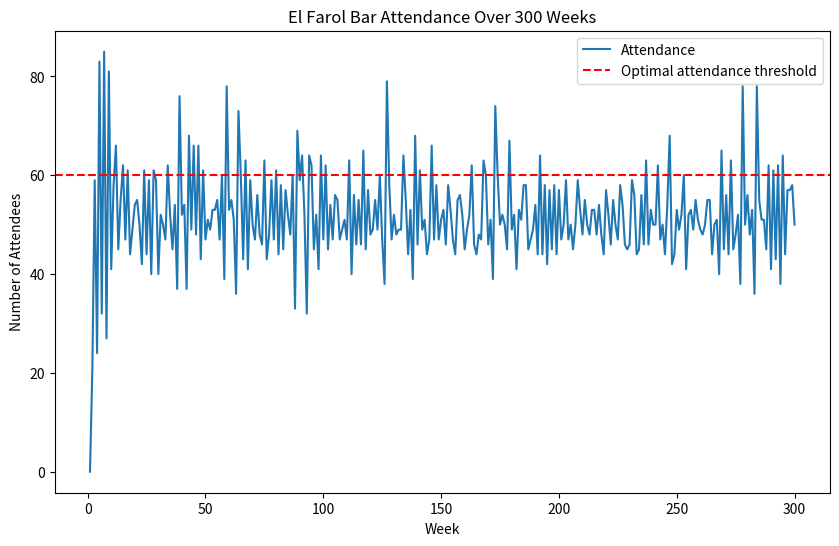

Write Python code to recreate this figure.
# -----------------------------------------------------------------------------
# El Farol Bar Attendance Simulation
# Authors: Ken Mah, Felix Brochier
# Date: March 8th, 2024
# 
# This simulation models the decision-making process of agents attempting
# to attend a bar based on past attendance records, utilising various predictive
# strategies to avoid overcrowding.
# -----------------------------------------------------------------------------

# -----------------------------------------------------------------------------
#                              import stuff
# -----------------------------------------------------------------------------

import random
from statistics import mean, median, stdev
import matplotlib.pyplot as plt

# -----------------------------------------------------------------------------
#                              initialise strategies
# -----------------------------------------------------------------------------

def trend(count):
    if len(count) <= 1:
        return 0
    return count[-1] - count[0]

def get_mirror_image(capacity, attendance):
    return capacity - abs(capacity - attendance)

def generate_strategies(memory, capacity):
    if not memory:  # If memory is empty, default to predicting capacity
        return {i: capacity for i in range(15)}
    strategies = {
        0: lambda m: m[-1],
        1: lambda m: mean(m[-3:]) if len(m) >= 3 else capacity,
        2: lambda m: trend(m[-4:]) + m[-1] if len(m) >= 4 else capacity,
        3: lambda m: random.randint(0, N),
        4: lambda m: mean(m[-5:]) if len(m) >= 5 else capacity,
        5: lambda m: get_mirror_image(capacity, m[-1]),
        6: lambda m: median(m[-3:]) if len(m) >= 3 else capacity,
        7: lambda m: capacity,
        8: lambda m: stdev(m[-4:]) if len(m) >= 5 else capacity,
        9: lambda m: m[-1] - mean(m[-4:]) + m[-1] if len(m) >= 4 else capacity,
        10: lambda m: capacity if m[-1] % 2 == 0 else capacity + 10,
        11: lambda m: sum(m[-4:]) / len(m[-4:]) if len(m) >= 4 else capacity,
        12: lambda m: min(m[-4:]) if len(m) >= 4 else capacity,
        13: lambda m: max(m[-4:]) if len(m) >= 4 else capacity,
        14: lambda m: trend(m[-6:]) + m[-1] if len(m) >= 6 else capacity,
        15: lambda m: get_mirror_image(capacity, mean(m[-2:])) if len(m) >= 2 else capacity,
        16: lambda m: get_mirror_image(capacity, median(m[-4:])) if len(m) >= 4 else capacity,
        17: lambda m: get_mirror_image(capacity, min(m[-4:])) if len(m) >= 4 else capacity,
        18: lambda m: get_mirror_image(capacity, max(m[-4:])) if len(m) >= 4 else capacity,
        19: lambda m: get_mirror_image(capacity, stdev(m[-4:])) if len(m) >= 5 else capacity,
        20: lambda m: capacity + (m[-1] - capacity) * 0.5 if m else capacity,
        21: lambda m: capacity - trend(m[-3:]) if len(m) >= 3 else capacity,
        22: lambda m: capacity * 0.9 if m[-1] > capacity else capacity * 1.1,
        23: lambda m: get_mirror_image(capacity, mean(m[-2:])) + 5 if len(m) >= 2 else capacity,
        24: lambda m: capacity if mean(m[-4:]) == capacity else (mean(m[-4:]) + median(m[-4:])) / 2 if len(m) >= 4 else capacity,
    }
    strategies_actions = {key: strategy(memory) for key, strategy in strategies.items()}
    return strategies_actions

# -----------------------------------------------------------------------------
#                              define parameters
# -----------------------------------------------------------------------------

N = 101
capacity = 60
memory = []
agents_payoffs = {agent: 0 for agent in range(1, N+1)}

strategy_to_actions = generate_strategies(memory, capacity)
strategySet = {x: 0 for x in range(len(strategy_to_actions))}
agents = {agent: [random.randint(0, len(strategy_to_actions)-1) for _ in range(5)] for agent in range(1, N+1)}

# -----------------------------------------------------------------------------
#            update active strategies (weighted benefits/penalties)
# -----------------------------------------------------------------------------


def update_strategy_value(strategy, prediction, actual, strategySet, alpha=0.5):
    error_magnitude = abs(prediction - actual) / N
    current_score = strategySet.get(strategy, 0.5)
    if actual >= capacity:
        if prediction >= capacity: # good
            new_score = current_score + 1 
        elif prediction < capacity: # bad
            new_score = current_score + alpha*(1 - error_magnitude)
    elif actual < capacity:
        if prediction < capacity: # good
            new_score = current_score + 1 
        elif prediction >= capacity: # bad
            new_score = current_score + alpha*(1 - error_magnitude)
    # if strategy == 3:
    #     print(strategy, current_score, new_score, prediction, actual, prediction - actual)
    strategySet[strategy] = new_score

def calculate_volatility_factor(memory, capacity):
    if len(memory) >= 5:
        recent_volatility = stdev(memory[-5:])
        return recent_volatility / capacity
    return 1

# -----------------------------------------------------------------------------
#            Decision to Go Formula
# -----------------------------------------------------------------------------

def should_I_go(prediction, capacity):
    if prediction < capacity:
        if prediction >= 50:
            return 1 if random.random() < 0.4 else 0  # x is 1 with a 10% chance, otherwise 0
        if prediction >= 40:
            return 1 if random.random() < 0.6 else 0  # x is 1 with a 10% chance, otherwise 0
        return 1
    return 0

# -----------------------------------------------------------------------------
#                              run simulation
# -----------------------------------------------------------------------------

iterations = 300
for i in range(iterations):
    attendance = 0
    decisions = []
    strategy_to_actions = generate_strategies(memory, capacity)
    strategy_predictions = {strategy: func for strategy, func in strategy_to_actions.items()}
    for agent_id, strategies in agents.items():
        chosen_strategy = max(strategies, key=lambda x: strategySet[x])
        prediction = strategy_predictions[chosen_strategy]
        decision_to_go = should_I_go(prediction, capacity)
        decisions.append((agent_id, decision_to_go))
        if decision_to_go:
            attendance += 1
    for id, decision in decisions:
        if decision and attendance < capacity:
            agents_payoffs[id] += 1
        elif decision and attendance >= capacity:
            agents_payoffs[id] -= 1
    print(i, agents_payoffs[1])

    memory.append(attendance)
    for strategy, prediction in strategy_predictions.items():
        update_strategy_value(strategy, prediction, attendance, strategySet, alpha=0.5)
    

# -----------------------------------------------------------------------------
#                               plot values
# -----------------------------------------------------------------------------

print("Individual Payoff:")
collective_payoff = 0
for agent_id, payoff in agents_payoffs.items():
    print(f"Agent {agent_id}: {payoff}")
    collective_payoff += payoff
print(f"Collective Payoff: {collective_payoff}")


plt.figure(figsize=(10, 6))
plt.plot(range(1, iterations+1), memory, label='Attendance')
plt.axhline(y=capacity, color='r', linestyle='--', label='Optimal attendance threshold')
plt.title('El Farol Bar Attendance Over 300 Weeks')
plt.xlabel('Week')
plt.ylabel('Number of Attendees')
plt.legend()
plt.show()